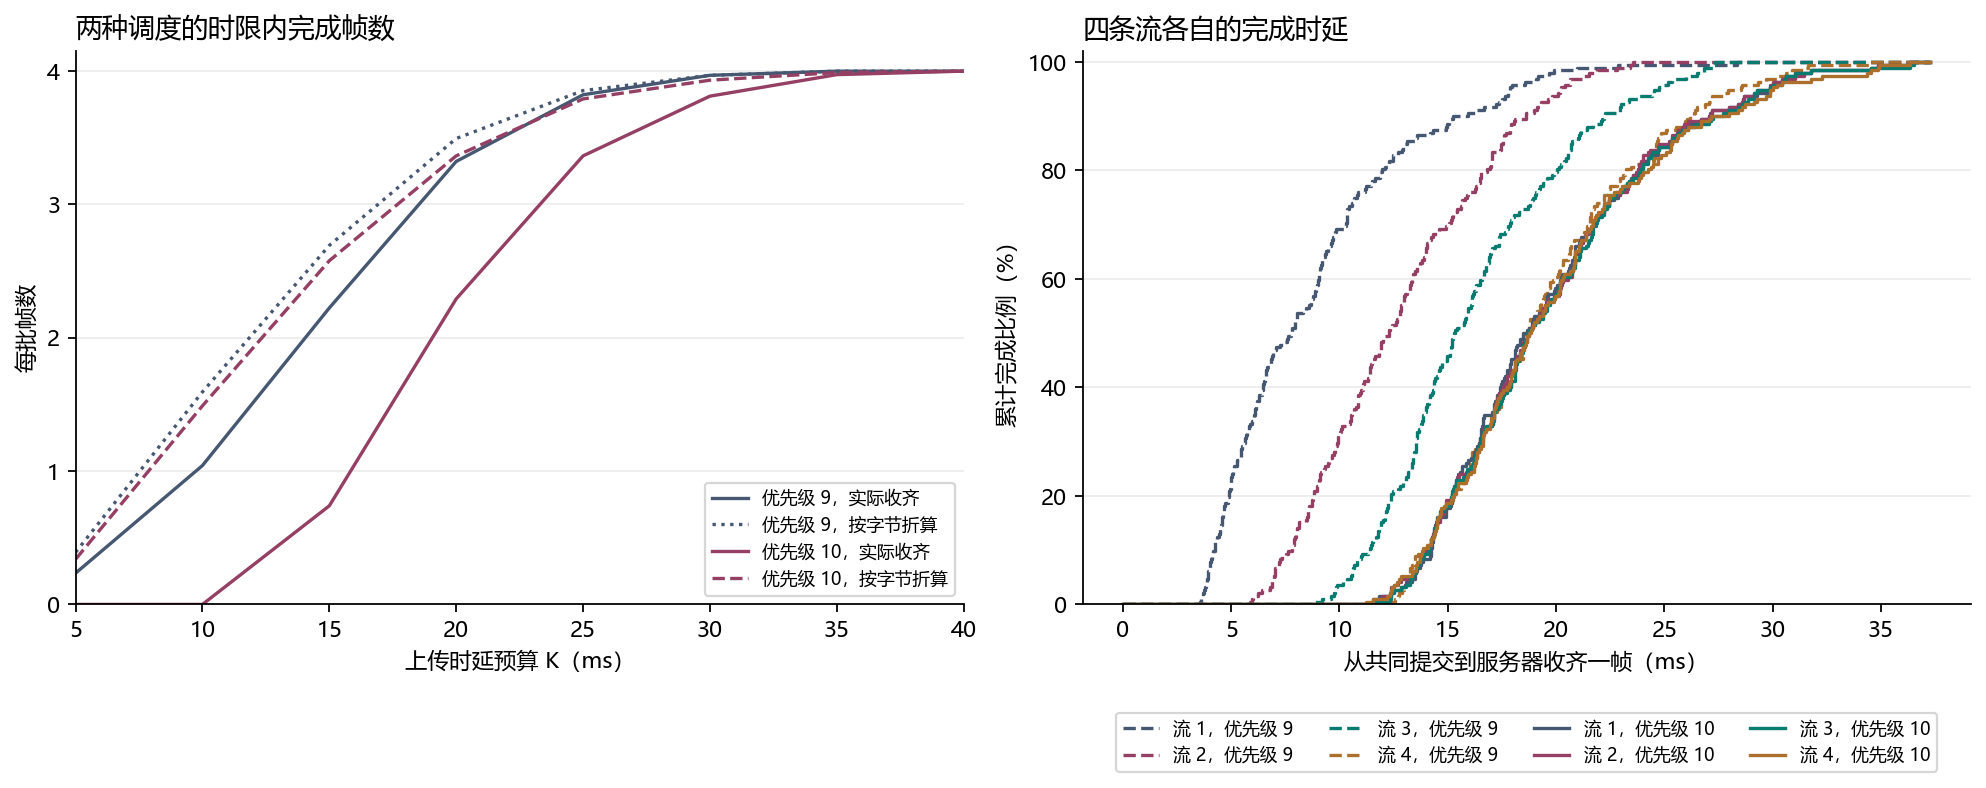

Values plotted in this chart, from the file beside it:
budget_ms, batches, p9_completed, p9_equivalent, p9_extra_frames, p9_zero_to_three, p10_completed, p10_equivalent, p10_extra_frames, p10_zero_to_three
5, 192, 45, 75, 30, 0, 0, 65, 65, 0
10, 192, 200, 306, 106, 1, 0, 286, 286, 8
15, 192, 427, 517, 90, 1, 142, 495, 353, 63
20, 192, 638, 671, 33, 1, 440, 646, 206, 51
25, 192, 734, 740, 6, 0, 646, 728, 82, 23
30, 192, 762, 762, 0, 0, 732, 755, 23, 5
35, 192, 768, 768, 0, 0, 763, 766, 3, 1
40, 192, 768, 768, 0, 0, 768, 768, 0, 0
